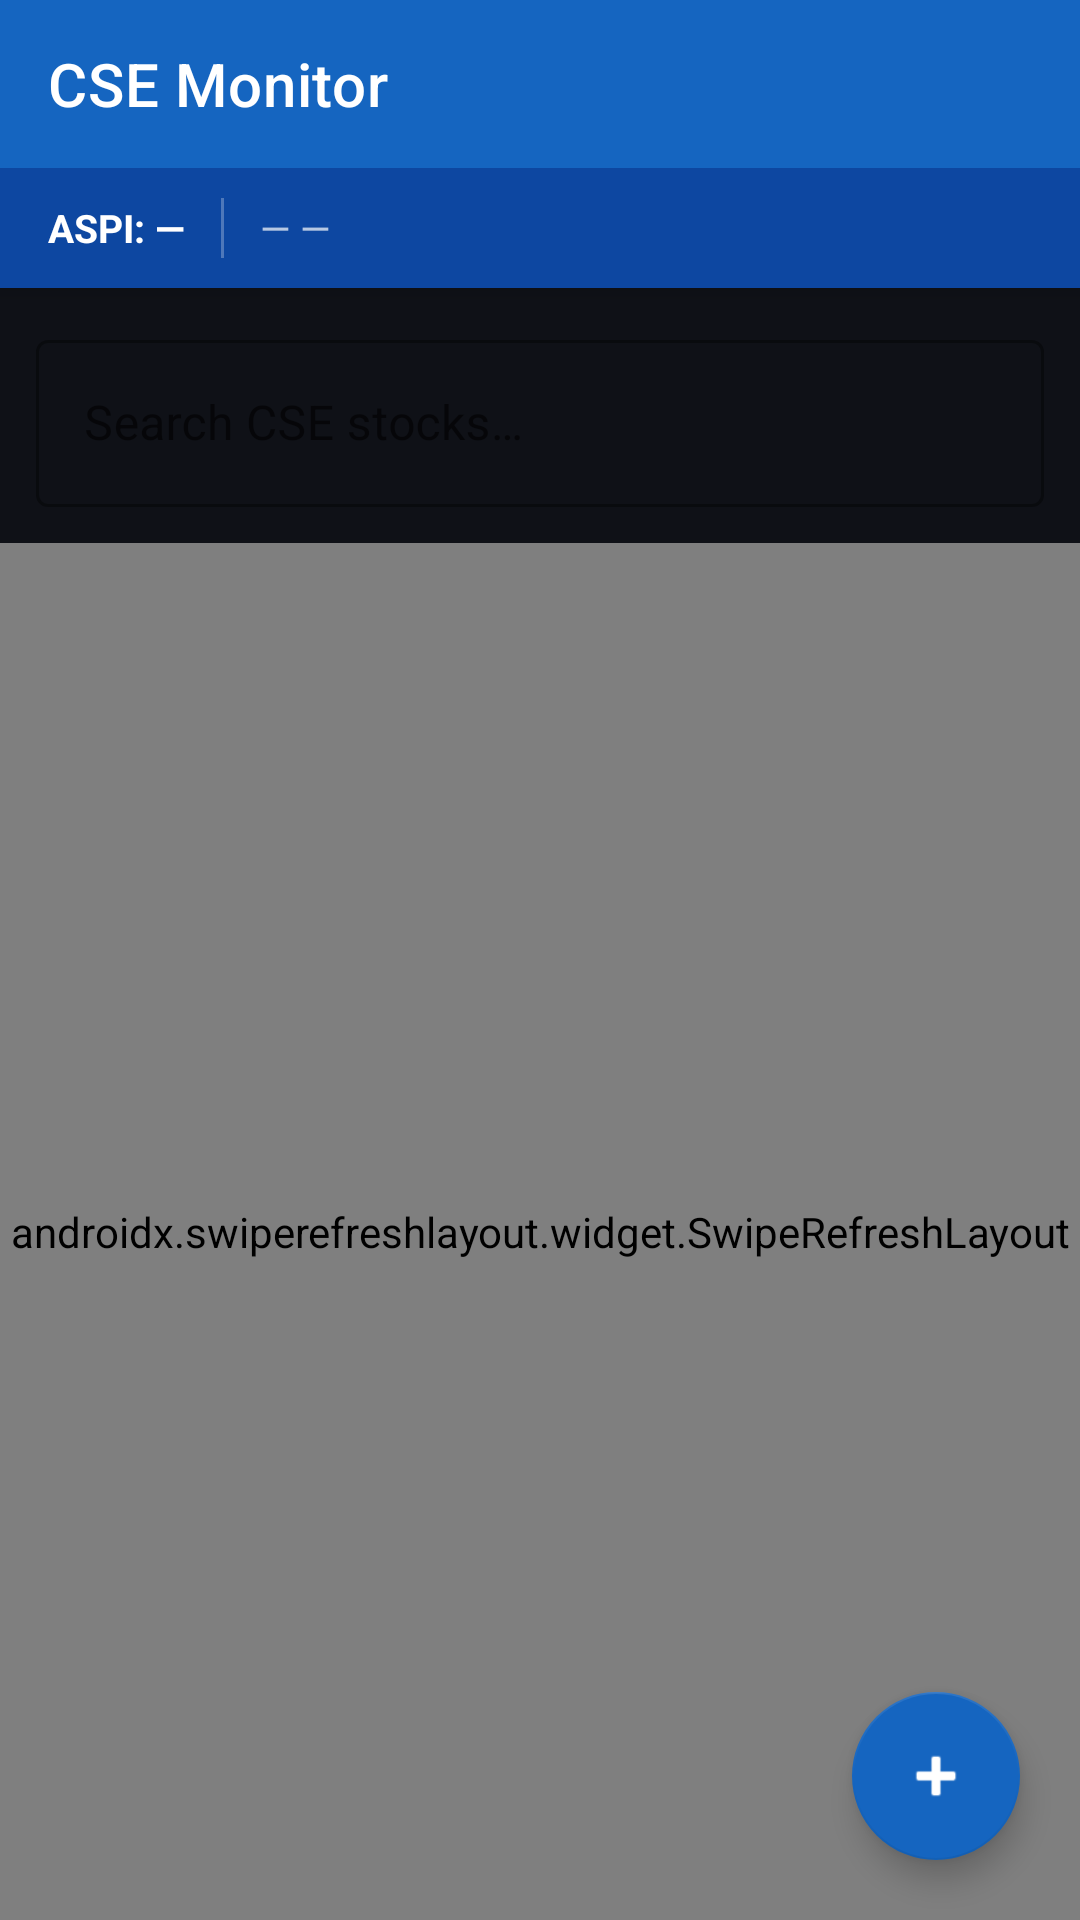

Write the Android layout XML for this screen, with the resource values it uses.
<!-- AndroidManifest.xml: application theme Theme.CSEMonitor -->
<!-- res/layout/activity_main.xml -->
<?xml version="1.0" encoding="utf-8"?>
<androidx.coordinatorlayout.widget.CoordinatorLayout
    xmlns:android="http://schemas.android.com/apk/res/android"
    xmlns:app="http://schemas.android.com/apk/res-auto"
    android:layout_width="match_parent"
    android:layout_height="match_parent"
    android:background="@color/bg_dark">

    <com.google.android.material.appbar.AppBarLayout
        android:layout_width="match_parent"
        android:layout_height="wrap_content"
        android:theme="@style/ThemeOverlay.AppCompat.Dark.ActionBar">

        <androidx.appcompat.widget.Toolbar
            android:id="@+id/toolbar"
            android:layout_width="match_parent"
            android:layout_height="?attr/actionBarSize"
            android:background="@color/cse_blue"
            app:title="CSE Monitor"
            app:titleTextColor="@android:color/white" />

        
        <LinearLayout
            android:layout_width="match_parent"
            android:layout_height="40dp"
            android:background="@color/banner_bg"
            android:gravity="center_vertical"
            android:paddingStart="16dp"
            android:paddingEnd="16dp"
            android:orientation="horizontal">

            <TextView
                android:id="@+id/tvAspi"
                android:layout_width="wrap_content"
                android:layout_height="wrap_content"
                android:text="ASPI: —"
                android:textColor="@android:color/white"
                android:textSize="13sp"
                android:textStyle="bold" />

            <View
                android:layout_width="1dp"
                android:layout_height="20dp"
                android:layout_marginStart="12dp"
                android:layout_marginEnd="12dp"
                android:background="#44ffffff" />

            <TextView
                android:id="@+id/tvAspiChange"
                android:layout_width="wrap_content"
                android:layout_height="wrap_content"
                android:text="— —"
                android:textSize="13sp" />

        </LinearLayout>
    </com.google.android.material.appbar.AppBarLayout>

    
    <LinearLayout
        android:layout_width="match_parent"
        android:layout_height="match_parent"
        android:orientation="vertical"
        app:layout_behavior="@string/appbar_scrolling_view_behavior">

        
        <com.google.android.material.textfield.TextInputLayout
            android:layout_width="match_parent"
            android:layout_height="wrap_content"
            android:layout_margin="12dp"
            style="@style/Widget.MaterialComponents.TextInputLayout.OutlinedBox">

            <com.google.android.material.textfield.TextInputEditText
                android:id="@+id/etSearch"
                android:layout_width="match_parent"
                android:layout_height="wrap_content"
                android:hint="Search CSE stocks…"
                android:inputType="text"
                android:textColor="@android:color/white"
                android:textColorHint="#88ffffff" />
        </com.google.android.material.textfield.TextInputLayout>

        <ProgressBar
            android:id="@+id/progressBar"
            android:layout_width="match_parent"
            android:layout_height="2dp"
            style="@android:style/Widget.ProgressBar.Horizontal"
            android:indeterminate="true"
            android:visibility="gone"
            android:indeterminateTint="@color/cse_blue" />

        <androidx.swiperefreshlayout.widget.SwipeRefreshLayout
            android:id="@+id/swipeRefresh"
            android:layout_width="match_parent"
            android:layout_height="0dp"
            android:layout_weight="1">

            <RelativeLayout
                android:layout_width="match_parent"
                android:layout_height="match_parent">

                <androidx.recyclerview.widget.RecyclerView
                    android:id="@+id/rvWatchlist"
                    android:layout_width="match_parent"
                    android:layout_height="match_parent"
                    android:clipToPadding="false"
                    android:paddingBottom="80dp" />

                <TextView
                    android:id="@+id/tvEmptyState"
                    android:layout_width="wrap_content"
                    android:layout_height="wrap_content"
                    android:layout_centerInParent="true"
                    android:text="Tap + to add stocks\nto your watchlist"
                    android:textAlignment="center"
                    android:textColor="#88ffffff"
                    android:textSize="16sp"
                    android:visibility="gone" />
            </RelativeLayout>
        </androidx.swiperefreshlayout.widget.SwipeRefreshLayout>
    </LinearLayout>

    <com.google.android.material.floatingactionbutton.FloatingActionButton
        android:id="@+id/fabAdd"
        android:layout_width="wrap_content"
        android:layout_height="wrap_content"
        android:layout_gravity="bottom|end"
        android:layout_margin="20dp"
        android:src="@android:drawable/ic_input_add"
        app:backgroundTint="@color/cse_blue"
        app:tint="@android:color/white" />

</androidx.coordinatorlayout.widget.CoordinatorLayout>
<!-- resources referenced by this layout -->
<resources>
  <color name="banner_bg">#0D47A1</color>
  <color name="bg_dark">#0F1117</color>
  <color name="cse_blue">#1565C0</color>
  <style name="Theme.CSEMonitor" parent="Theme.MaterialComponents.DayNight.NoActionBar">
          <item name="colorPrimary">@color/cse_blue</item>
          <item name="colorPrimaryVariant">@color/cse_blue_dark</item>
          <item name="colorOnPrimary">@android:color/white</item>
          <item name="colorSecondary">@color/cse_blue_light</item>
          <item name="colorSurface">@color/card_bg</item>
          <item name="android:windowBackground">@color/bg_dark</item>
          <item name="android:statusBarColor">@color/cse_blue_dark</item>
          <item name="android:navigationBarColor">@color/bg_dark</item>
      </style>
  <color name="cse_blue_dark">#0D47A1</color>
  <color name="cse_blue_light">#1976D2</color>
  <color name="card_bg">#1A1D27</color>
</resources>
